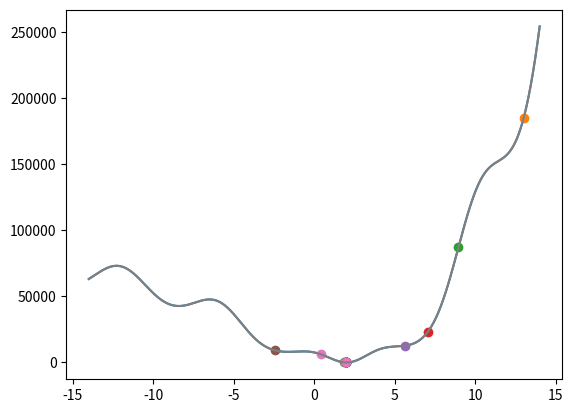

This figure's Python source:
import matplotlib.pyplot as plt
import numpy as np

def fx(function_formula, x):
    return eval(function_formula)

def estimate_derivate(function_formula, point):
    eps = 0.0000001
    x_lower, x_upper = point - eps, point + eps
    y_lower = fx(function_formula,  x_lower)
    y_upper = fx(function_formula, x_upper)
    return (y_upper-y_lower)/(x_upper-x_lower)


function_formula = '((x-2+np.sin(x-2))*(x+30))**2'
x_values = np.linspace(-14,14,1000)
y_falues = fx(function_formula, x_values)


x =13
y = fx(function_formula, x)
plt.plot(x_values, y_falues)
plt.plot(x, y, marker = 'o', linestyle = 'None')
plt.pause(0.5)

max_iter = 100
iter = 0
while (np.abs(y)>0.000000001) and (iter < max_iter):
    iter += 1
    y_prim = estimate_derivate(function_formula, x)
    x_new = x - y / y_prim
    y_new = fx(function_formula, x_new)

    plt.plot(x_new, y_new, marker = 'o', linestyle = 'None')

    x = x_new
    y = y_new
    plt.pause(0.5)

# plt.show()
print(f'wynik x = {x_new}, f(x) = {y_new}, w {iter} iteracjach')

plt.plot(x_values, y_falues)
plt.show()

